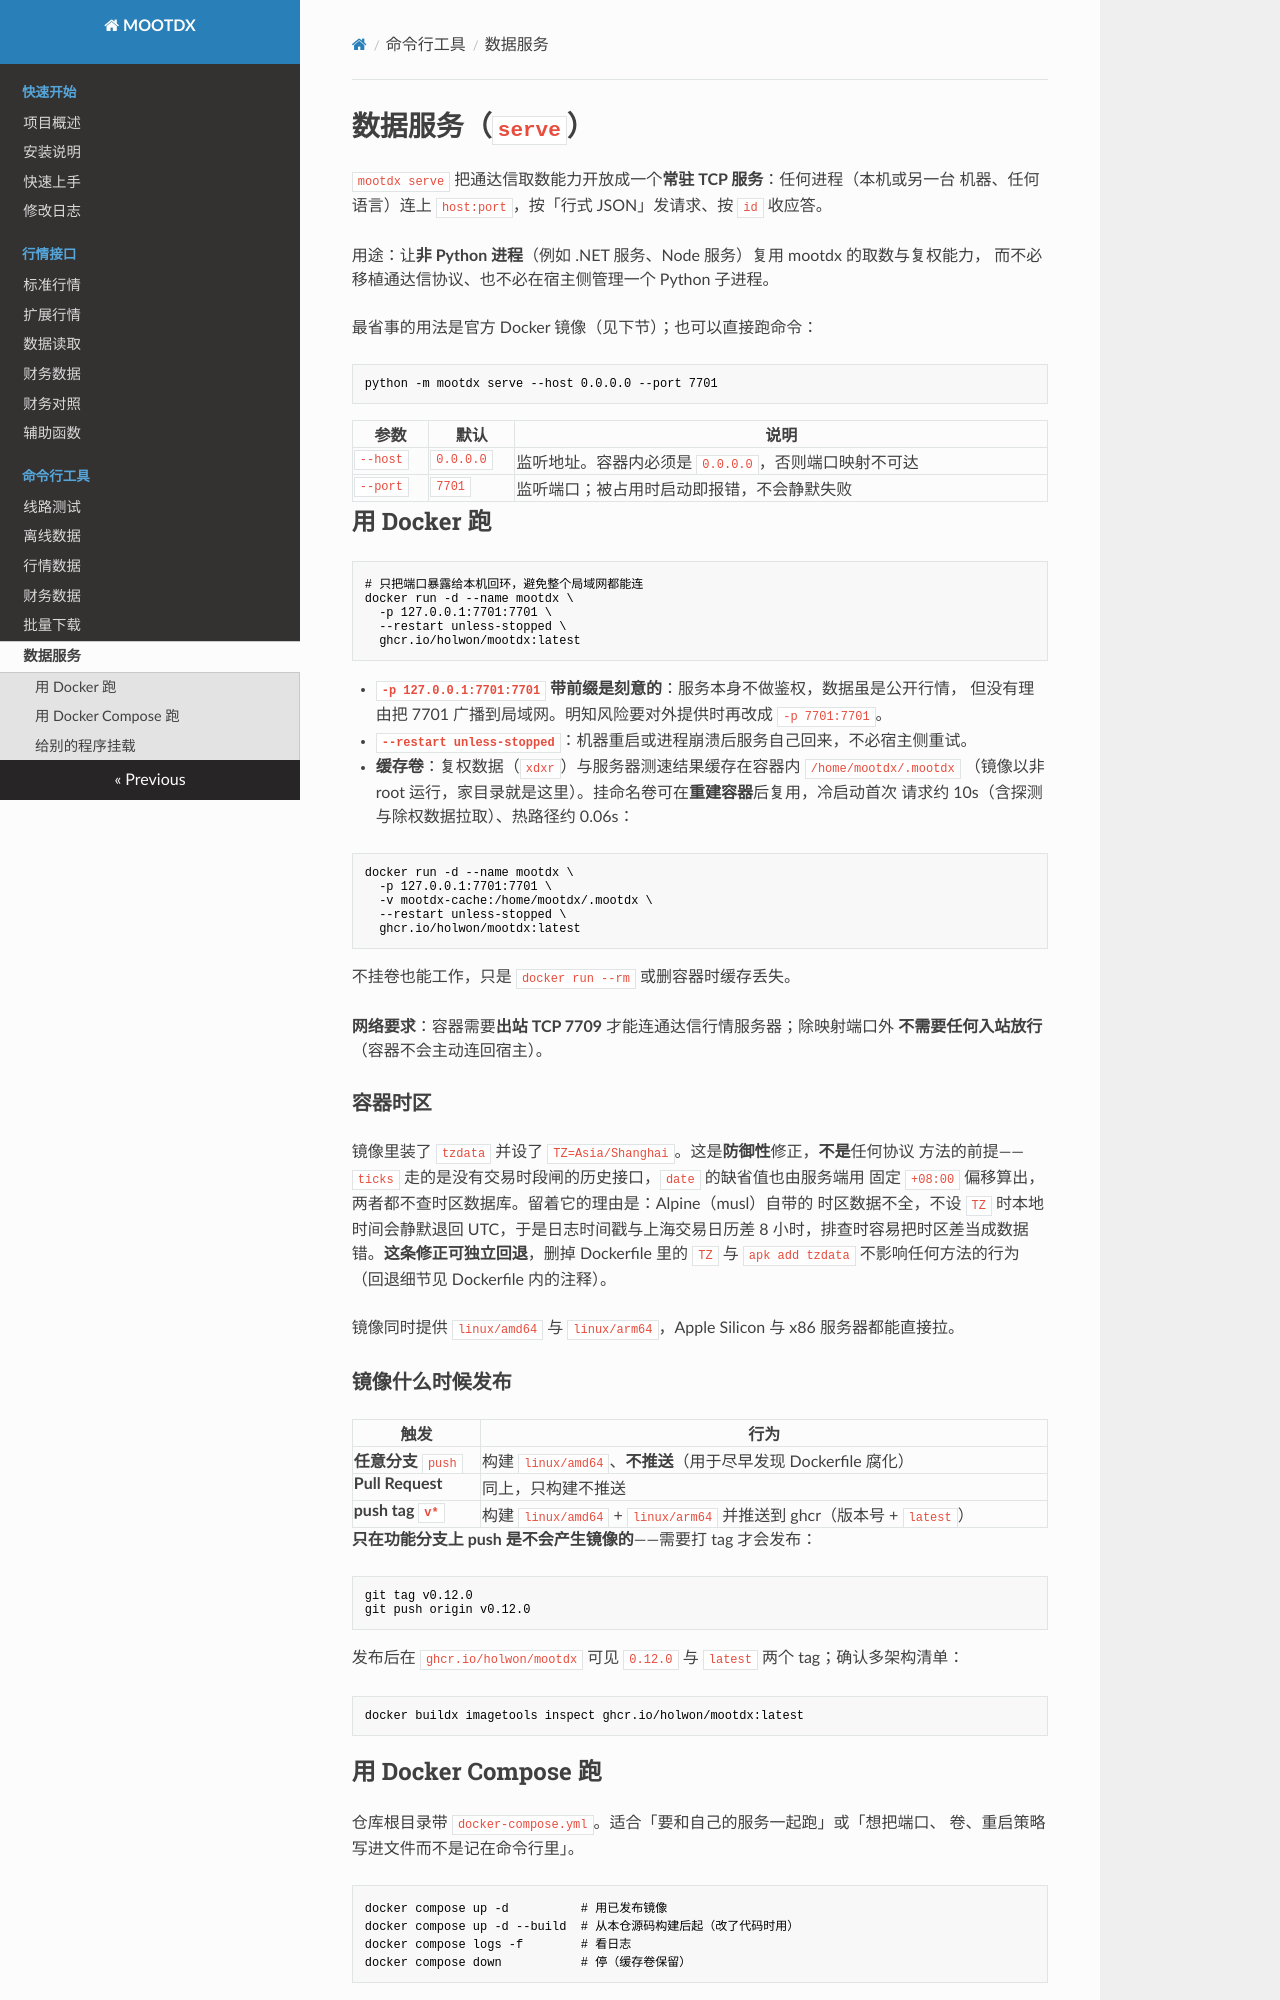

repository: holwon/mootdx · page: cli/serve/index.html · generator: mkdocs

# 数据服务（`serve`）

`mootdx serve` 把通达信取数能力开放成一个**常驻 TCP 服务**：任何进程（本机或另一台
机器、任何语言）连上 `host:port`，按「行式 JSON」发请求、按 `id` 收应答。

用途：让**非 Python 进程**（例如 .NET 服务、Node 服务）复用 mootdx 的取数与复权能力，
而不必移植通达信协议、也不必在宿主侧管理一个 Python 子进程。

最省事的用法是官方 Docker 镜像（见下节）；也可以直接跑命令：

```shell
python -m mootdx serve --host 0.0.0.0 --port 7701
```

| 参数 | 默认 | 说明 |
|---|---|---|
| `--host` | `0.0.0.0` | 监听地址。容器内必须是 `0.0.0.0`，否则端口映射不可达 |
| `--port` | `7701` | 监听端口；被占用时启动即报错，不会静默失败 |

## 用 Docker 跑

```shell
# 只把端口暴露给本机回环，避免整个局域网都能连
docker run -d --name mootdx \
  -p 127.0.0.1:7701:7701 \
  --restart unless-stopped \
  ghcr.io/holwon/mootdx:latest
```

* **`-p 127.0.0.1:7701:7701` 带前缀是刻意的**：服务本身不做鉴权，数据虽是公开行情，
  但没有理由把 7701 广播到局域网。明知风险要对外提供时再改成 `-p 7701:7701`。
* **`--restart unless-stopped`**：机器重启或进程崩溃后服务自己回来，不必宿主侧重试。
* **缓存卷**：复权数据（`xdxr`）与服务器测速结果缓存在容器内 `/home/mootdx/.mootdx`
  （镜像以非 root 运行，家目录就是这里）。挂命名卷可在**重建容器**后复用，冷启动首次
  请求约 10s（含探测与除权数据拉取）、热路径约 0.06s：

```shell
docker run -d --name mootdx \
  -p 127.0.0.1:7701:7701 \
  -v mootdx-cache:/home/mootdx/.mootdx \
  --restart unless-stopped \
  ghcr.io/holwon/mootdx:latest
```

不挂卷也能工作，只是 `docker run --rm` 或删容器时缓存丢失。

**网络要求**：容器需要**出站 TCP 7709** 才能连通达信行情服务器；除映射端口外
**不需要任何入站放行**（容器不会主动连回宿主）。

### 容器时区

镜像里装了 `tzdata` 并设了 `TZ=Asia/Shanghai`。这是**防御性**修正，**不是**任何协议
方法的前提——`ticks` 走的是没有交易时段闸的历史接口，`date` 的缺省值也由服务端用
固定 `+08:00` 偏移算出，两者都不查时区数据库。留着它的理由是：Alpine（musl）自带的
时区数据不全，不设 `TZ` 时本地时间会静默退回 UTC，于是日志时间戳与上海交易日历差
8 小时，排查时容易把时区差当成数据错。**这条修正可独立回退**，删掉 Dockerfile 里的
`TZ` 与 `apk add tzdata` 不影响任何方法的行为（回退细节见 Dockerfile 内的注释）。

镜像同时提供 `linux/amd64` 与 `linux/arm64`，Apple Silicon 与 x86 服务器都能直接拉。

### 镜像什么时候发布

| 触发 | 行为 |
|---|---|
| **任意分支** `push` | 构建 `linux/amd64`、**不推送**（用于尽早发现 Dockerfile 腐化） |
| **Pull Request** | 同上，只构建不推送 |
| **push tag `v*`** | 构建 `linux/amd64` + `linux/arm64` 并推送到 ghcr（版本号 + `latest`） |

**只在功能分支上 push 是不会产生镜像的**——需要打 tag 才会发布：

```shell
git tag v0.12.0
git push origin v0.12.0
```

发布后在 `ghcr.io/holwon/mootdx` 可见 `0.12.0` 与 `latest` 两个 tag；确认多架构清单：

```shell
docker buildx imagetools inspect ghcr.io/holwon/mootdx:latest
```
